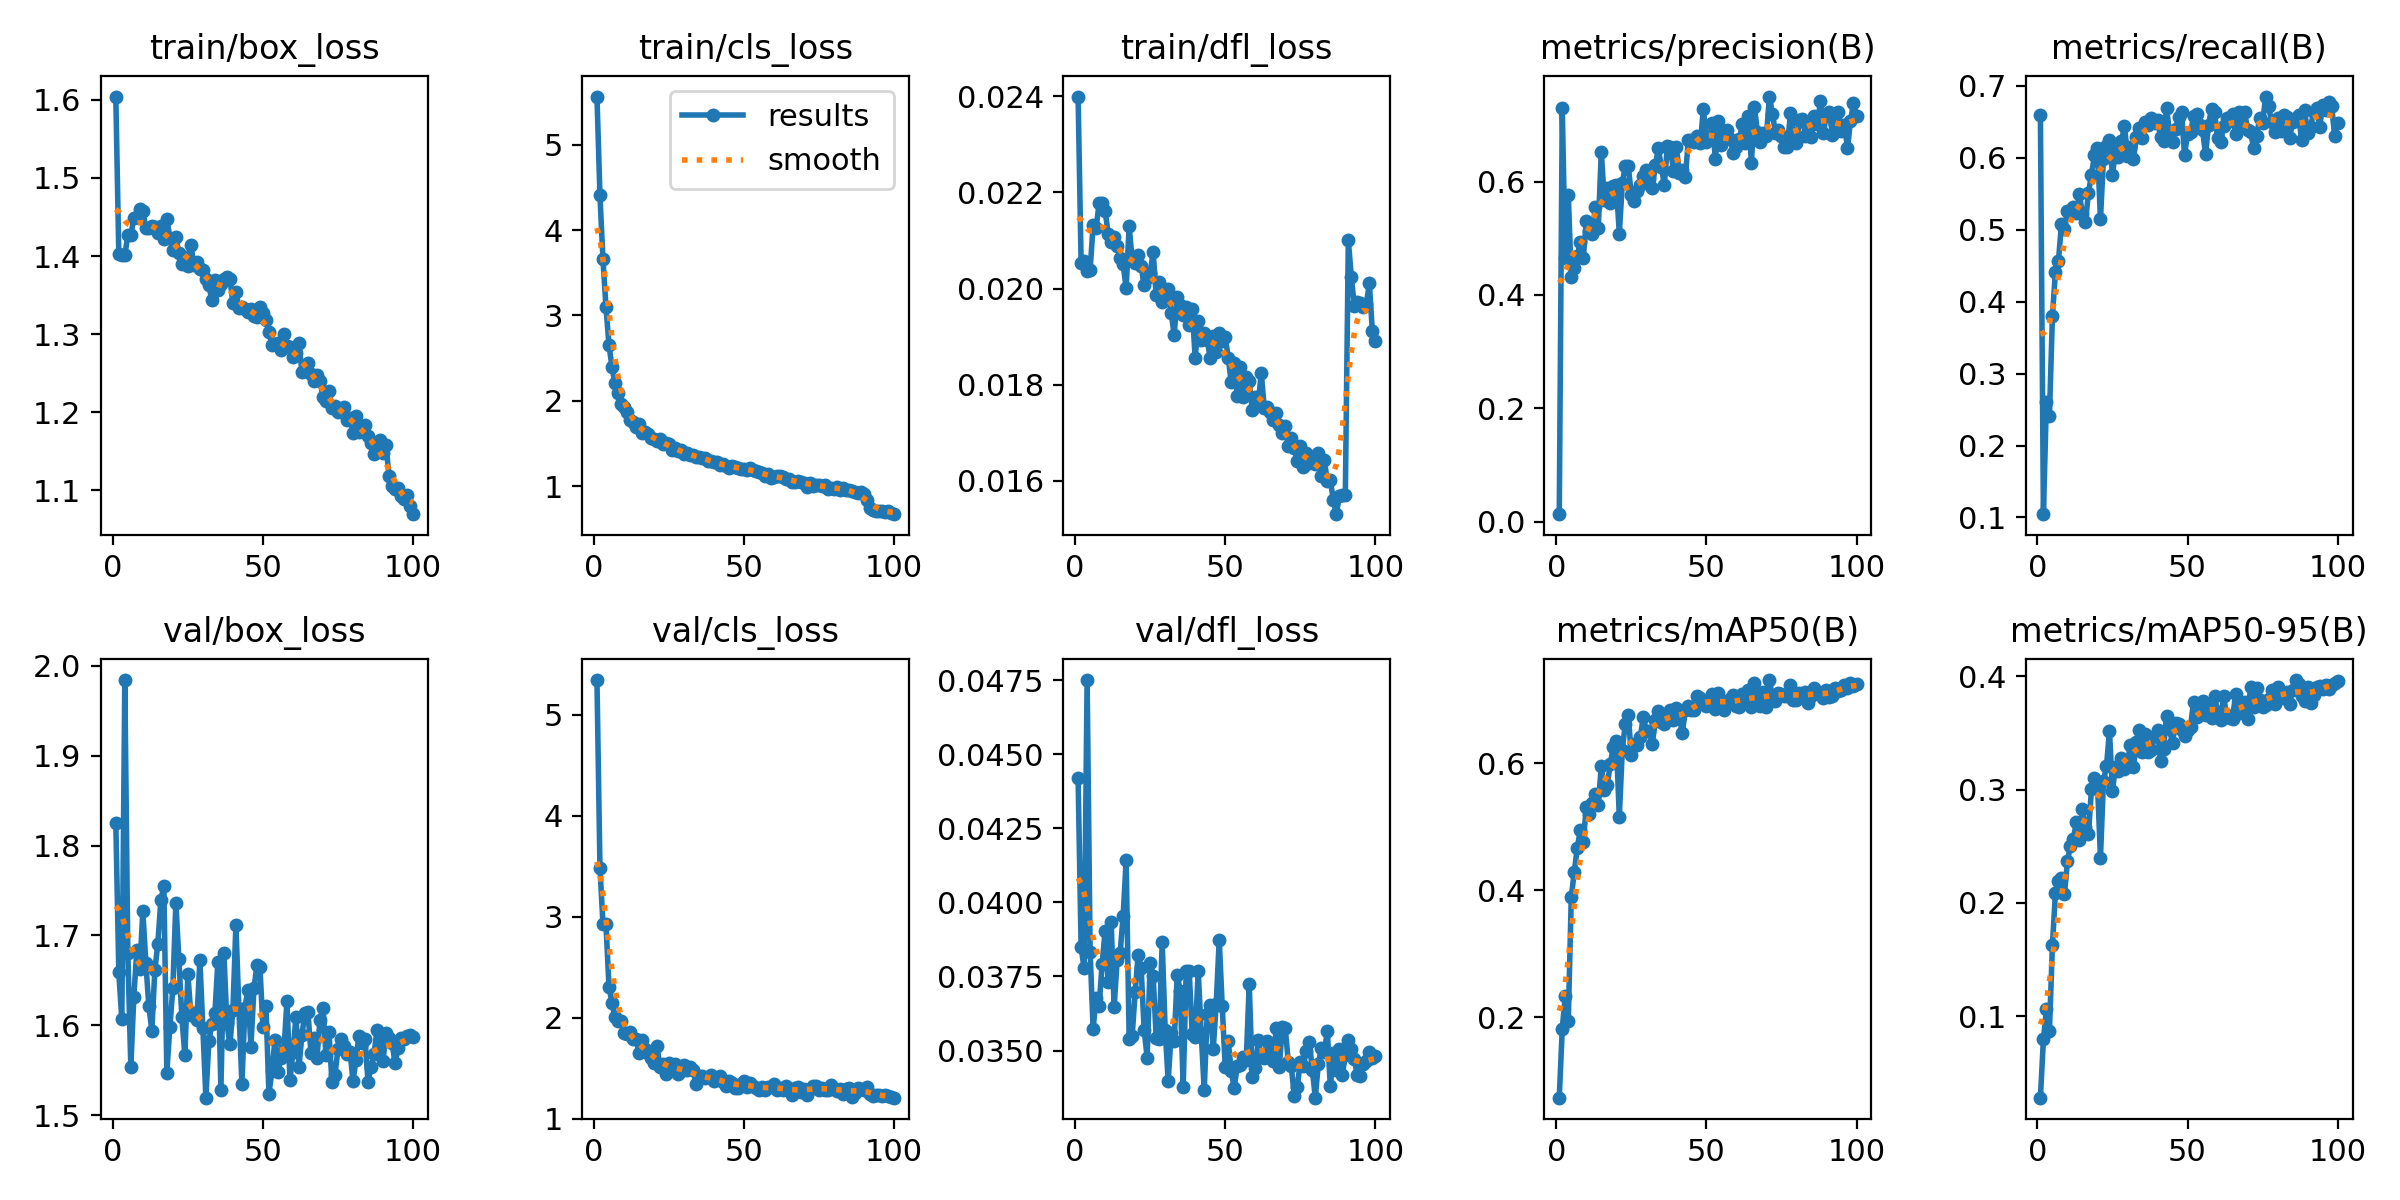

The data file committed next to this chart (first rows):
epoch, time, train/box_loss, train/cls_loss, train/dfl_loss, metrics/precision(B), metrics/recall(B), metrics/mAP50(B), metrics/mAP50-95(B), val/box_loss, val/cls_loss, val/dfl_loss, lr/pg0, lr/pg1, lr/pg2
1, 30.4, 1.604, 5.564, 0.02399, 0.0133, 0.6588, 0.07342, 0.02835, 1.826, 5.343, 0.04418, 0.0003259, 0.0003259, 0.0003259
2, 43.81, 1.403, 4.406, 0.02054, 0.7296, 0.1046, 0.182, 0.0797, 1.659, 3.483, 0.03848, 0.0006527, 0.0006527, 0.0006527
3, 56.44, 1.402, 3.66, 0.02057, 0.4646, 0.2606, 0.2341, 0.1062, 1.607, 2.93, 0.03778, 0.0009729, 0.0009729, 0.0009729
4, 69.1, 1.401, 3.099, 0.02036, 0.577, 0.2407, 0.1935, 0.08703, 1.984, 2.929, 0.0475, 0.0009703, 0.0009703, 0.0009703
5, 81.74, 1.426, 2.659, 0.02039, 0.4318, 0.3797, 0.3891, 0.1626, 1.681, 2.306, 0.03833, 0.0009604, 0.0009604, 0.0009604
6, 94.42, 1.427, 2.396, 0.02131, 0.4479, 0.4413, 0.4291, 0.2088, 1.553, 2.147, 0.03573, 0.0009505, 0.0009505, 0.0009505
7, 107.2, 1.448, 2.208, 0.02125, 0.4686, 0.4562, 0.4669, 0.2193, 1.632, 2.001, 0.03678, 0.0009406, 0.0009406, 0.0009406
8, 119.9, 1.451, 2.093, 0.02178, 0.4934, 0.5073, 0.4947, 0.2221, 1.684, 1.97, 0.03651, 0.0009307, 0.0009307, 0.0009307
9, 132.8, 1.461, 1.967, 0.02178, 0.4647, 0.5004, 0.4768, 0.2075, 1.663, 1.971, 0.03792, 0.0009208, 0.0009208, 0.0009208
10, 145.6, 1.458, 1.931, 0.02162, 0.5302, 0.5261, 0.5313, 0.2369, 1.727, 1.843, 0.03904, 0.0009109, 0.0009109, 0.0009109
11, 158.2, 1.436, 1.872, 0.02114, 0.5129, 0.5249, 0.521, 0.2505, 1.67, 1.84, 0.03731, 0.000901, 0.000901, 0.000901
12, 170.8, 1.435, 1.771, 0.02096, 0.5082, 0.5315, 0.5373, 0.2566, 1.622, 1.853, 0.03935, 0.0008911, 0.0008911, 0.0008911
13, 183.4, 1.439, 1.758, 0.02107, 0.5542, 0.5231, 0.5521, 0.2718, 1.594, 1.791, 0.03647, 0.0008812, 0.0008812, 0.0008812
14, 196.1, 1.437, 1.698, 0.02089, 0.5186, 0.5489, 0.535, 0.2552, 1.661, 1.79, 0.03804, 0.0008713, 0.0008713, 0.0008713
15, 208.5, 1.429, 1.727, 0.02063, 0.6528, 0.5217, 0.5962, 0.2828, 1.691, 1.648, 0.0383, 0.0008614, 0.0008614, 0.0008614
16, 221.1, 1.439, 1.629, 0.0205, 0.568, 0.5103, 0.5575, 0.267, 1.739, 1.778, 0.03954, 0.0008515, 0.0008515, 0.0008515
17, 233.8, 1.422, 1.638, 0.02001, 0.5884, 0.5515, 0.566, 0.2609, 1.755, 1.686, 0.04142, 0.0008416, 0.0008416, 0.0008416
18, 246.4, 1.448, 1.607, 0.0213, 0.5624, 0.5757, 0.5997, 0.3001, 1.548, 1.645, 0.0354, 0.0008317, 0.0008317, 0.0008317
19, 259, 1.423, 1.56, 0.02059, 0.5916, 0.6037, 0.6262, 0.31, 1.599, 1.595, 0.03549, 0.0008218, 0.0008218, 0.0008218
20, 271.7, 1.408, 1.554, 0.02053, 0.5932, 0.6142, 0.6362, 0.3056, 1.641, 1.55, 0.03696, 0.0008119, 0.0008119, 0.0008119
21, 284.3, 1.425, 1.529, 0.02069, 0.5083, 0.5142, 0.5157, 0.2398, 1.736, 1.715, 0.03824, 0.000802, 0.000802, 0.000802
22, 296.8, 1.404, 1.55, 0.02047, 0.5966, 0.5988, 0.622, 0.3075, 1.674, 1.509, 0.03777, 0.0007921, 0.0007921, 0.0007921
23, 309.3, 1.389, 1.491, 0.02007, 0.6276, 0.6163, 0.6621, 0.3203, 1.609, 1.541, 0.03569, 0.0007822, 0.0007822, 0.0007822
24, 322.1, 1.399, 1.506, 0.02021, 0.6267, 0.6251, 0.6758, 0.3518, 1.567, 1.438, 0.03476, 0.0007723, 0.0007723, 0.0007723
25, 334.8, 1.387, 1.49, 0.02033, 0.5768, 0.5762, 0.6129, 0.2988, 1.657, 1.546, 0.03797, 0.0007624, 0.0007624, 0.0007624
26, 347.6, 1.415, 1.429, 0.02076, 0.5663, 0.6091, 0.6301, 0.3203, 1.611, 1.49, 0.0375, 0.0007525, 0.0007525, 0.0007525
27, 360.7, 1.388, 1.446, 0.01986, 0.5829, 0.6014, 0.6284, 0.3161, 1.614, 1.536, 0.03544, 0.0007426, 0.0007426, 0.0007426
28, 373.6, 1.393, 1.419, 0.02013, 0.5941, 0.6229, 0.6423, 0.3282, 1.606, 1.444, 0.03538, 0.0007327, 0.0007327, 0.0007327
29, 386.1, 1.383, 1.423, 0.01973, 0.6098, 0.6443, 0.673, 0.3185, 1.673, 1.475, 0.03866, 0.0007228, 0.0007228, 0.0007228
30, 398.7, 1.381, 1.381, 0.01987, 0.6206, 0.6026, 0.6512, 0.3243, 1.597, 1.532, 0.03569, 0.0007129, 0.0007129, 0.0007129
31, 411.1, 1.37, 1.386, 0.01999, 0.604, 0.6143, 0.6508, 0.3394, 1.52, 1.476, 0.03397, 0.000703, 0.000703, 0.000703
32, 423.7, 1.362, 1.364, 0.01949, 0.589, 0.5988, 0.6307, 0.3198, 1.583, 1.507, 0.03558, 0.0006931, 0.0006931, 0.0006931
33, 436.5, 1.344, 1.367, 0.01904, 0.629, 0.6285, 0.6685, 0.3416, 1.602, 1.479, 0.03531, 0.0006832, 0.0006832, 0.0006832
34, 449.4, 1.369, 1.346, 0.01983, 0.6584, 0.6408, 0.6831, 0.3522, 1.614, 1.342, 0.03755, 0.0006733, 0.0006733, 0.0006733
35, 462.3, 1.357, 1.339, 0.01965, 0.6259, 0.6275, 0.6654, 0.3332, 1.671, 1.419, 0.03701, 0.0006634, 0.0006634, 0.0006634
36, 475.1, 1.365, 1.333, 0.01944, 0.5937, 0.6491, 0.6617, 0.3486, 1.529, 1.418, 0.03377, 0.0006535, 0.0006535, 0.0006535
37, 487.7, 1.37, 1.331, 0.01962, 0.6624, 0.646, 0.6783, 0.333, 1.68, 1.397, 0.03767, 0.0006436, 0.0006436, 0.0006436
38, 500.6, 1.373, 1.296, 0.01924, 0.6608, 0.655, 0.684, 0.3346, 1.602, 1.41, 0.03768, 0.0006337, 0.0006337, 0.0006337
39, 513.3, 1.371, 1.295, 0.01957, 0.6189, 0.6488, 0.6683, 0.347, 1.579, 1.434, 0.03556, 0.0006238, 0.0006238, 0.0006238
40, 525.9, 1.34, 1.283, 0.01855, 0.6604, 0.653, 0.687, 0.3523, 1.617, 1.368, 0.03547, 0.0006139, 0.0006139, 0.0006139
41, 538.4, 1.354, 1.283, 0.01932, 0.6158, 0.6292, 0.6713, 0.325, 1.712, 1.402, 0.0377, 0.000604, 0.000604, 0.000604
42, 551.2, 1.334, 1.25, 0.01893, 0.6206, 0.6226, 0.6488, 0.3356, 1.618, 1.418, 0.0356, 0.0005941, 0.0005941, 0.0005941
43, 563.7, 1.335, 1.265, 0.01907, 0.6085, 0.6684, 0.6836, 0.3652, 1.535, 1.357, 0.03366, 0.0005842, 0.0005842, 0.0005842
44, 576.5, 1.332, 1.238, 0.01893, 0.6734, 0.6356, 0.6908, 0.353, 1.62, 1.32, 0.03622, 0.0005743, 0.0005743, 0.0005743
45, 589.3, 1.328, 1.21, 0.01856, 0.6741, 0.6217, 0.6845, 0.3409, 1.64, 1.375, 0.03655, 0.0005644, 0.0005644, 0.0005644
46, 602, 1.333, 1.234, 0.01902, 0.6695, 0.6405, 0.6837, 0.359, 1.576, 1.354, 0.03504, 0.0005545, 0.0005545, 0.0005545
47, 614.5, 1.324, 1.232, 0.01868, 0.6805, 0.6563, 0.7057, 0.3579, 1.641, 1.299, 0.03658, 0.0005446, 0.0005446, 0.0005446
48, 627, 1.321, 1.219, 0.01908, 0.6674, 0.6632, 0.7025, 0.3524, 1.667, 1.3, 0.03874, 0.0005347, 0.0005347, 0.0005347
49, 639.5, 1.335, 1.199, 0.0189, 0.7287, 0.6036, 0.6987, 0.347, 1.665, 1.337, 0.0365, 0.0005248, 0.0005248, 0.0005248
50, 652.1, 1.327, 1.204, 0.019, 0.6694, 0.6334, 0.6901, 0.3524, 1.598, 1.372, 0.03446, 0.0005149, 0.0005149, 0.0005149
51, 664.5, 1.319, 1.195, 0.01856, 0.6756, 0.6351, 0.6948, 0.3554, 1.622, 1.317, 0.03533, 0.000505, 0.000505, 0.000505
52, 677.2, 1.303, 1.212, 0.01805, 0.7026, 0.6575, 0.7098, 0.3772, 1.524, 1.356, 0.03431, 0.0004951, 0.0004951, 0.0004951
53, 690.2, 1.286, 1.188, 0.01846, 0.6393, 0.6605, 0.6855, 0.364, 1.55, 1.322, 0.03374, 0.0004852, 0.0004852, 0.0004852
54, 702.7, 1.287, 1.179, 0.01777, 0.7071, 0.6455, 0.7115, 0.3688, 1.584, 1.302, 0.03448, 0.0004753, 0.0004753, 0.0004753
55, 715.2, 1.288, 1.168, 0.01837, 0.6651, 0.6385, 0.6988, 0.3778, 1.548, 1.285, 0.03452, 0.0004654, 0.0004654, 0.0004654
56, 727.7, 1.28, 1.152, 0.01774, 0.6813, 0.6046, 0.6839, 0.3654, 1.564, 1.312, 0.03477, 0.0004555, 0.0004555, 0.0004555
57, 740.2, 1.3, 1.118, 0.01817, 0.6901, 0.6461, 0.6942, 0.374, 1.573, 1.281, 0.03469, 0.0004456, 0.0004456, 0.0004456
58, 752.7, 1.285, 1.139, 0.01807, 0.6757, 0.6682, 0.7023, 0.3632, 1.628, 1.309, 0.03725, 0.0004357, 0.0004357, 0.0004357
59, 765.2, 1.284, 1.097, 0.01747, 0.6494, 0.663, 0.7077, 0.3823, 1.539, 1.308, 0.0341, 0.0004258, 0.0004258, 0.0004258
60, 777.9, 1.271, 1.106, 0.01774, 0.6602, 0.6276, 0.6913, 0.3687, 1.57, 1.346, 0.0344, 0.0004159, 0.0004159, 0.0004159
... 40 more rows
